Labelled photos from "sandwich", an image-classification folder in angiechang11/sandwich. The possible labels are: deluxe sandwich, plain sandwich, veggie sandwich.

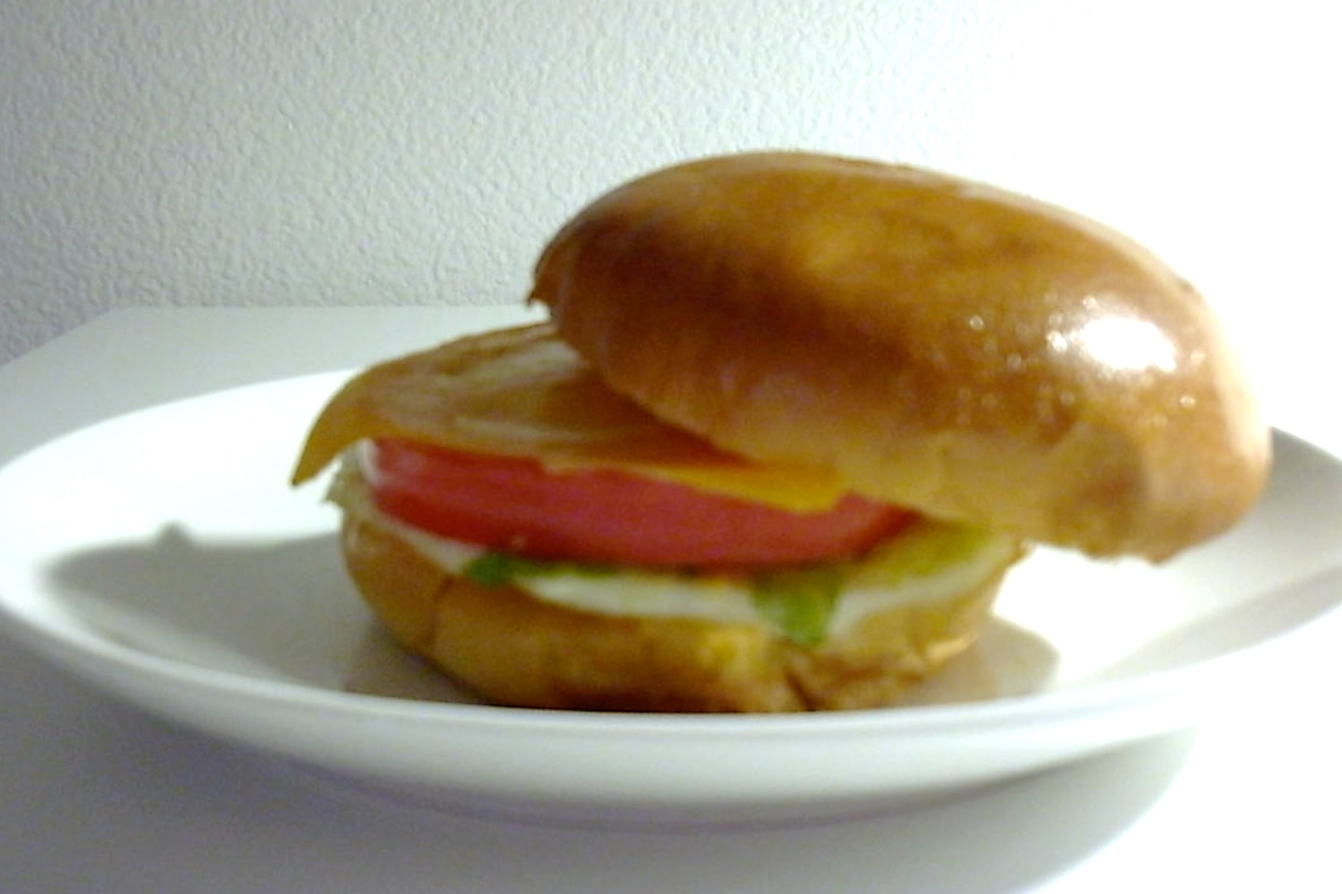
Label: deluxe sandwich

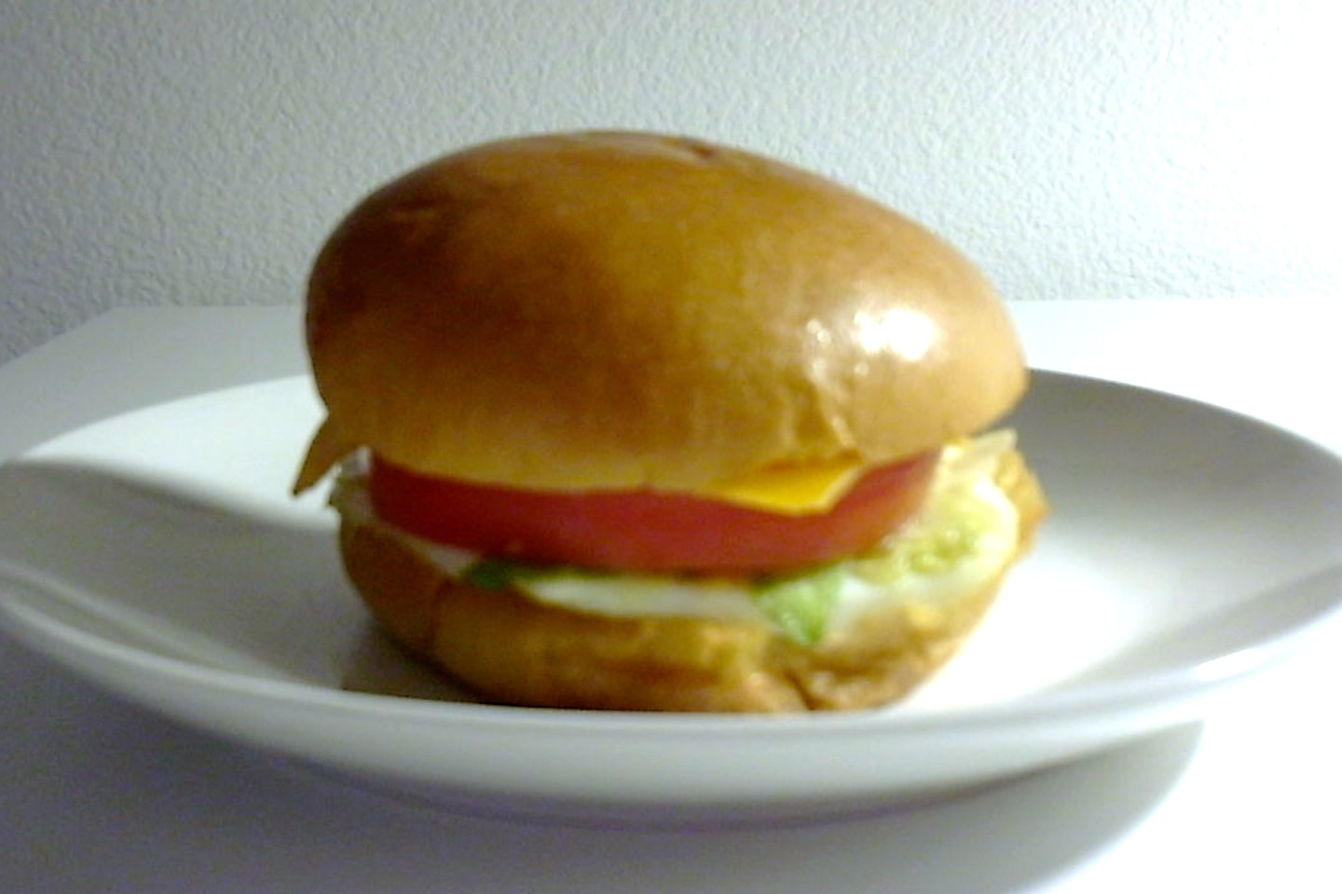
Label: deluxe sandwich

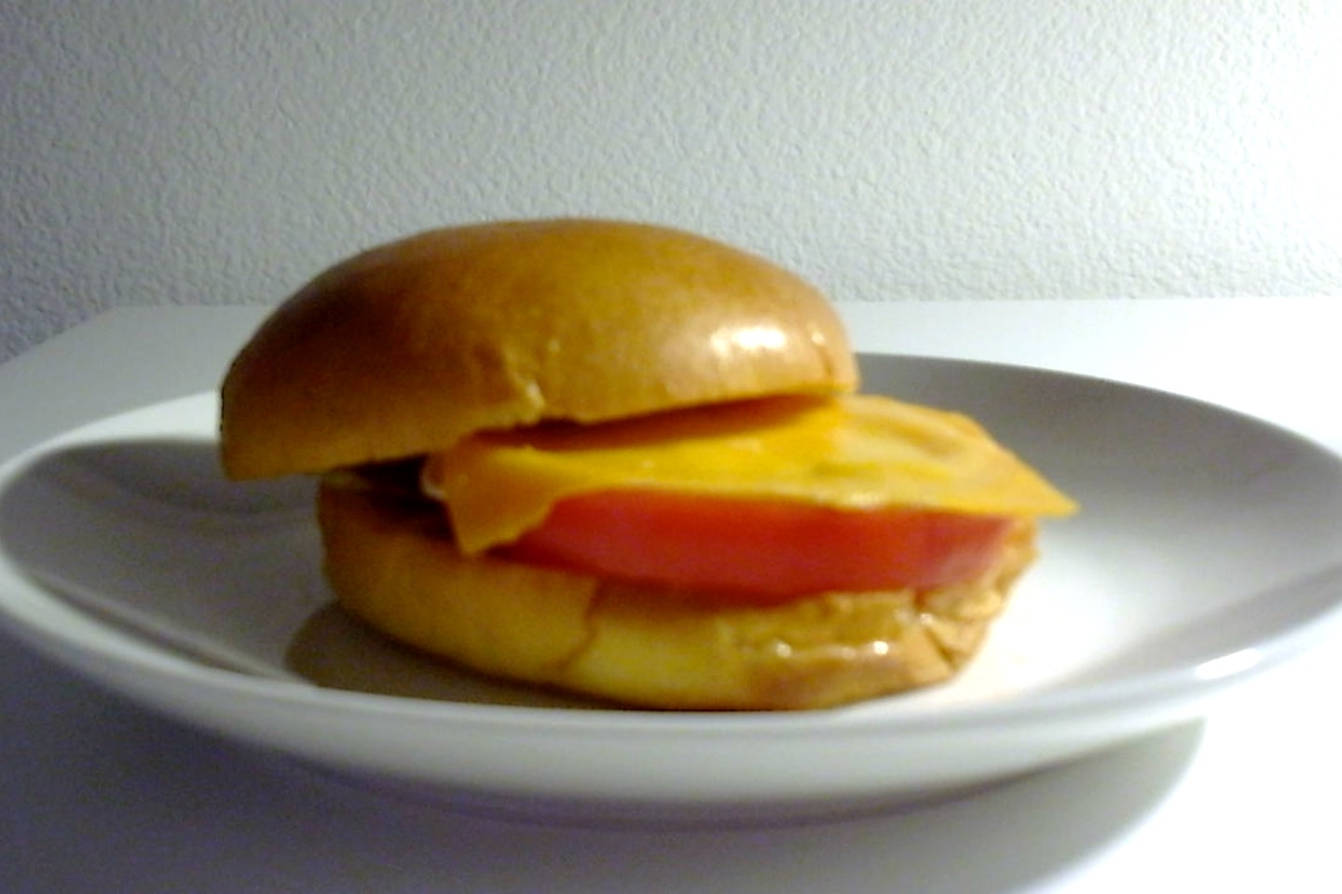
Label: veggie sandwich

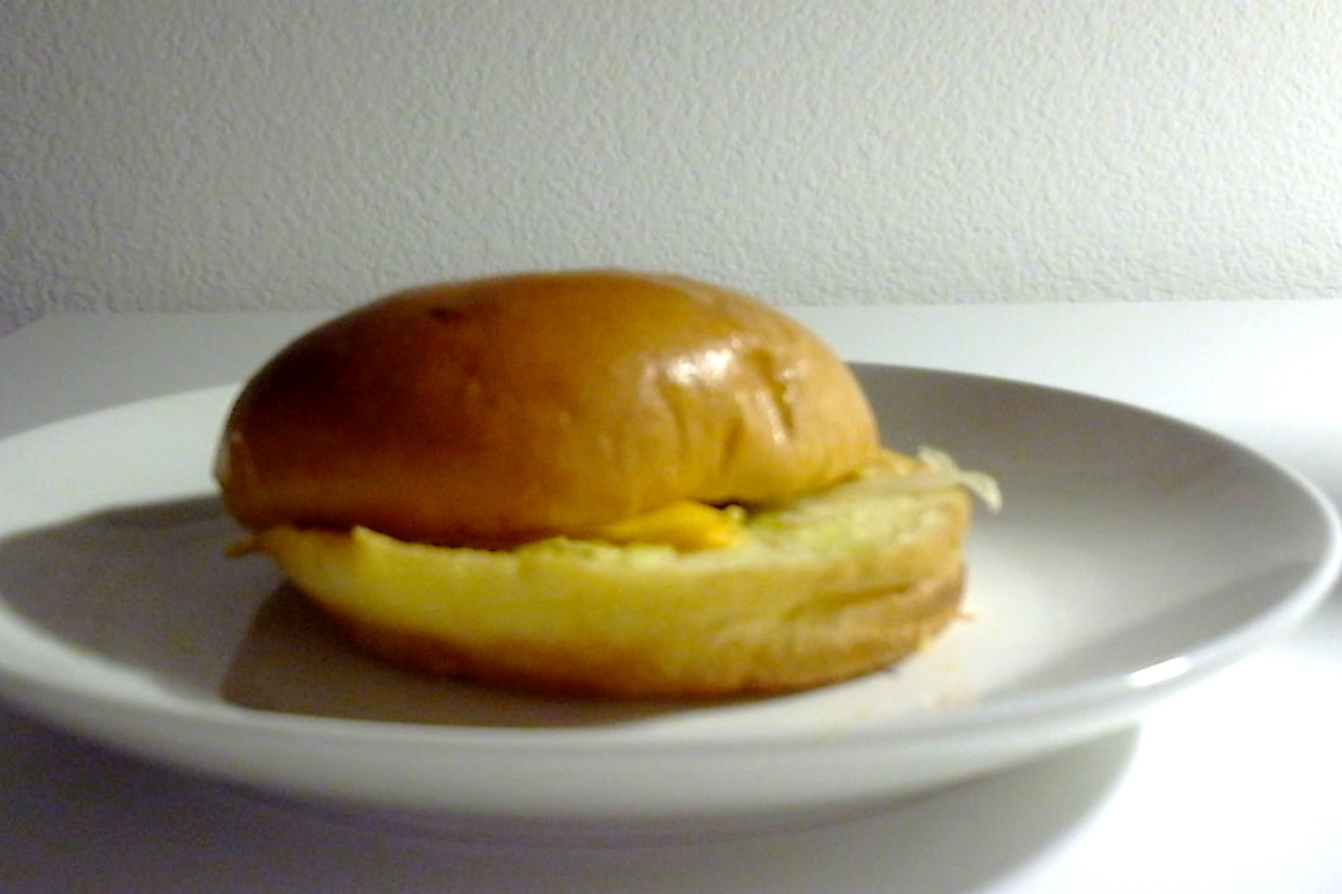
Label: plain sandwich

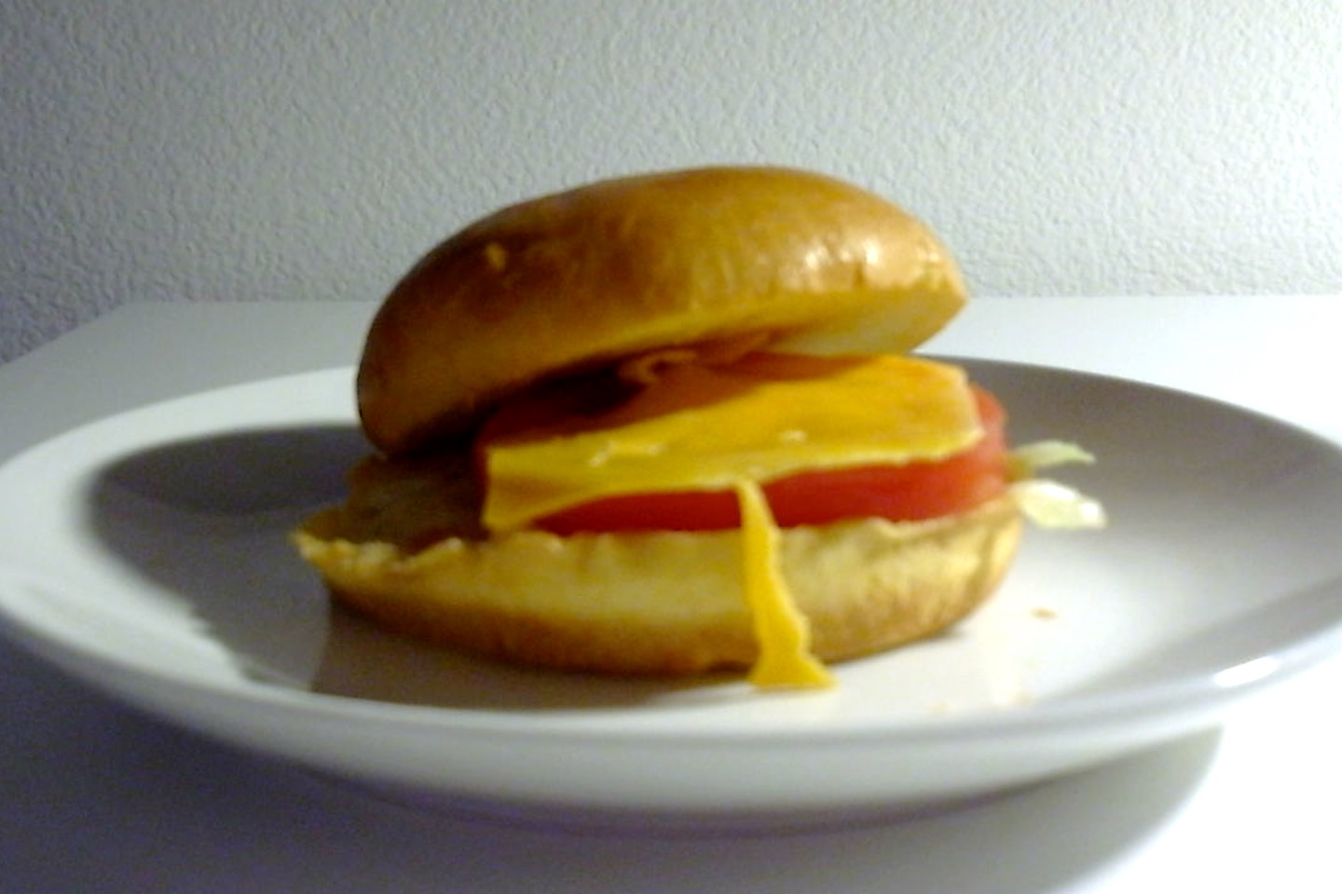
Label: veggie sandwich

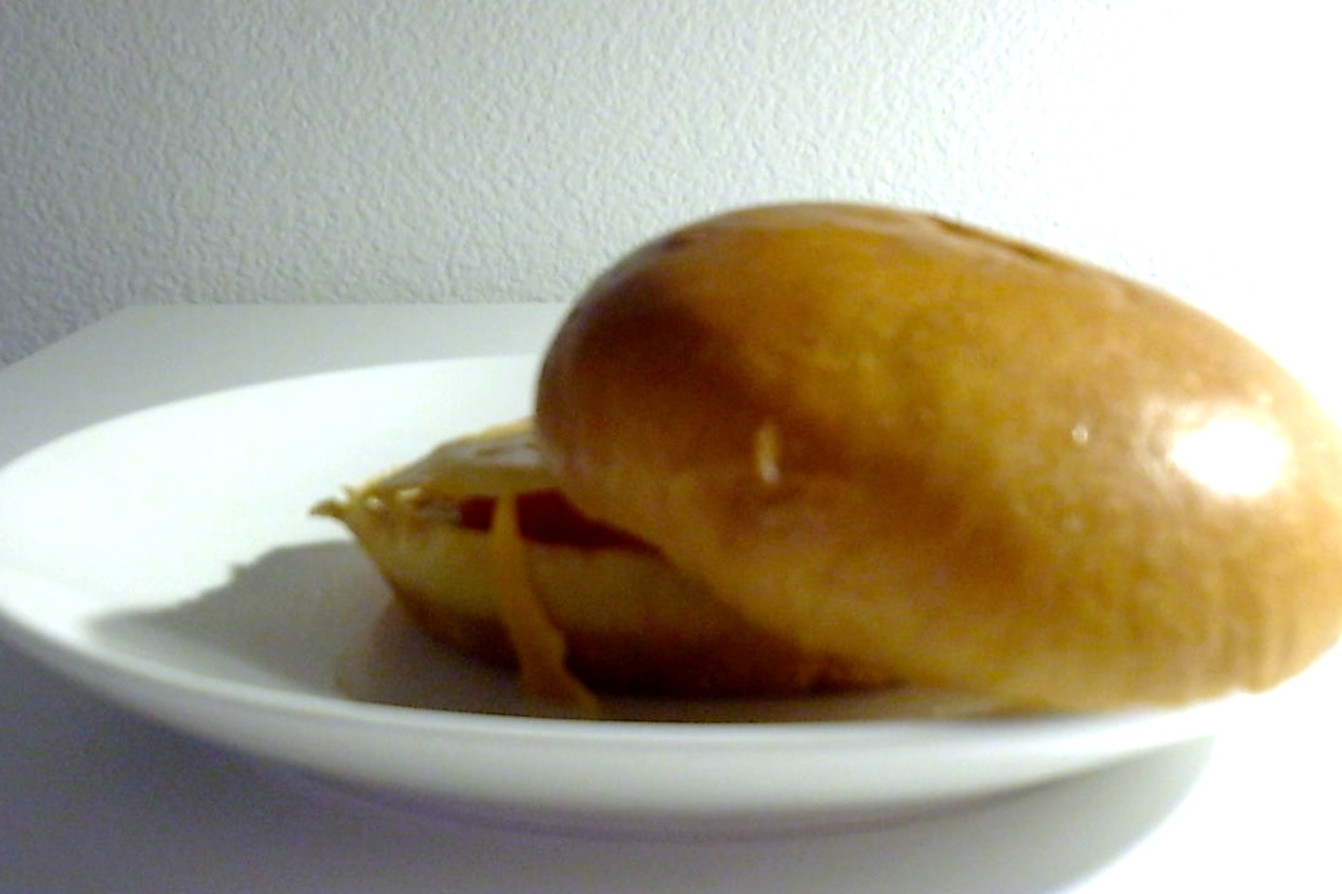
Label: veggie sandwich
